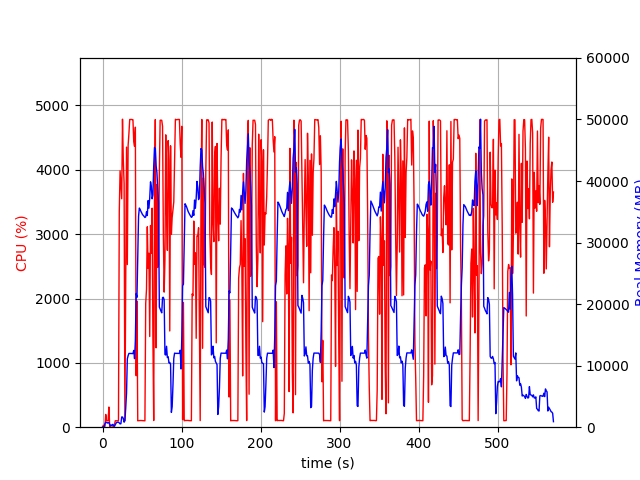

Values plotted in this chart, from the file beside it:
elapsed_time, nproc, cpu, mem_real, mem_virtual
4.482269287109375e-05, 1, 0.0, 6.125, 2395
1.006, 2, 29.8, 42.02, 154.8
2.014, 2, 5.0, 57.22, 168.9
3.021, 4, 12.9, 558.6, 2248
4.03, 4, 198.6, 798.5, 2532
5.037, 4, 101.3, 799.1, 2552
6.044, 3, 100.2, 669.2, 2101
7.053, 3, 99.2, 750.9, 2213
8.06, 4, 313.3, 741.4, 2971
9.069, 4, 3.0, 450.8, 2009
10.08, 3, 1.0, 221.7, 1521
11.09, 3, 1.0, 349.9, 1643
12.1, 3, 0.0, 271.6, 1556
13.11, 4, 5.9, 472.9, 2119
14.12, 3, 3.0, 254.7, 1626
15.13, 1, 38.6, 151.8, 942.5
16.14, 1, 100.0, 403.8, 1903
17.14, 1, 100.1, 653.8, 3183
18.15, 1, 100.1, 804.4, 2671
19.16, 1, 100.0, 804.4, 2671
20.17, 1, 100.1, 804.4, 2671
21.18, 1, 3351, 697.9, 6658
22.2, 1, 3985, 535.2, 6694
23.23, 1, 3759, 566.9, 7267
24.24, 1, 3550, 1659, 7267
25.26, 1, 4787, 1659, 7267
26.28, 1, 4149, 1405, 7267
27.3, 1, 3787, 810.9, 8299
28.3, 1, 100.2, 1083, 8299
29.31, 1, 2221, 3053, 9383
30.36, 1, 4353, 5514, 13785
31.36, 1, 2528, 11104, 25587
32.38, 1, 4382, 11630, 25587
33.39, 1, 4563, 11986, 25587
34.41, 1, 4782, 11986, 25587
35.43, 1, 4782, 11986, 25587
36.44, 1, 4783, 11974, 25587
37.46, 1, 4781, 11958, 25587
38.48, 1, 4778, 11958, 25587
39.5, 1, 4436, 12472, 25587
40.52, 1, 4365, 11130, 25587
41.54, 1, 4662, 14025, 30642
42.56, 1, 800.4, 21728, 41654
43.56, 1, 1962, 21098, 62134
44.57, 1, 99.2, 27332, 62134
45.58, 1, 102.2, 34270, 62134
46.59, 1, 103.2, 35605, 62134
47.6, 1, 105.2, 35387, 62134
48.6, 1, 104.2, 35057, 62134
49.61, 1, 103.3, 34821, 62134
50.62, 1, 102.3, 34529, 62134
51.62, 1, 101.3, 34411, 62134
52.63, 1, 101.3, 34250, 62134
53.64, 1, 99.3, 34076, 62134
54.65, 1, 1924, 34173, 62134
55.65, 1, 2146, 34995, 62134
56.66, 1, 3115, 34393, 62134
57.68, 1, 2470, 36818, 62134
58.7, 1, 2704, 35586, 62134
59.72, 1, 1410, 37255, 86710
... 504 more rows
